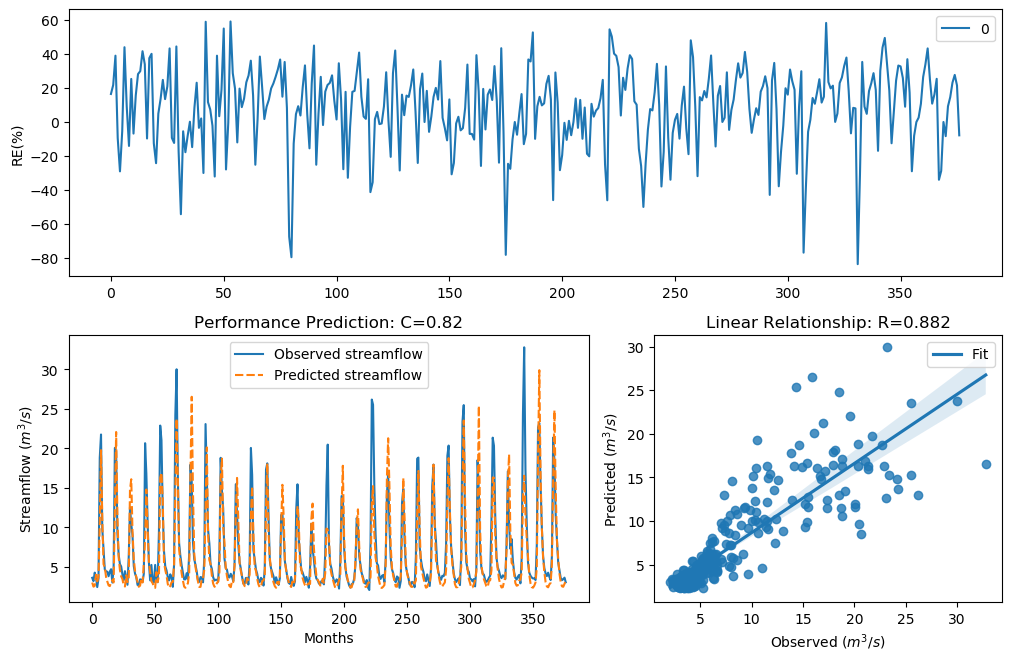

The file beside this chart, header and first rows:
y_true, y_pred, y_true_scaled, y_pred_scaled
3.63, 3.029, -0.29, -0.5034
3.21, 2.509, -0.4343, -0.7334
4.29, 2.613, -0.09927, -0.6831
3.67, 4.015, -0.2773, -0.1742
2.46, 3.173, -0.758, -0.4479
3.54, 3.728, -0.3192, -0.259
18.82, 10.53, 1.354, 0.8299
21.76, 19.78, 1.476, 1.396
9.83, 11.21, 0.7643, 0.8893
7.16, 5.341, 0.4499, 0.1421
4.67, 4.986, -0.004613, 0.06731
4.44, 3.741, -0.06076, -0.255
4.4, 3.157, -0.07088, -0.4542
3.83, 2.681, -0.2281, -0.6515
4.42, 2.576, -0.0658, -0.7006
4.72, 3.113, 0.007159, -0.4707
3.03, 3.323, -0.5031, -0.3935
4.87, 3.037, 0.04161, -0.5003
20.07, 12.01, 1.408, 0.9534
19.62, 22.08, 1.389, 1.488
9.33, 11.59, 0.7138, 0.9203
6.56, 6.235, 0.3597, 0.3067
5.37, 4.641, 0.1479, -0.01144
5.07, 3.811, 0.08563, -0.2338
4.02, 3.476, -0.1728, -0.3404
3.34, 2.638, -0.3873, -0.6716
4.47, 2.531, -0.05324, -0.7224
3.61, 3.944, -0.2964, -0.1944
2.75, 3.088, -0.6205, -0.4806
6.28, 3.485, 0.3143, -0.3376
12.55, 14.73, 0.9944, 1.139
10.44, 16.1, 0.822, 1.218
9.01, 9.497, 0.6798, 0.731
5.12, 6.027, 0.09631, 0.2711
4.16, 4.498, -0.134, -0.04634
3.72, 3.712, -0.2617, -0.2642
2.73, 3.132, -0.6294, -0.4636
2.73, 2.499, -0.6294, -0.7382
3.43, 2.635, -0.3561, -0.6727
3.4, 3.515, -0.3664, -0.3275
3.1, 3.034, -0.4758, -0.5017
4.17, 5.419, -0.1312, 0.1577
20.66, 8.46, 1.432, 0.6177
16.78, 14.8, 1.255, 1.144
10.67, 9.874, 0.8427, 0.7687
5.59, 5.709, 0.1911, 0.2136
3.31, 4.37, -0.398, -0.07847
5.26, 3.204, 0.1256, -0.4365
3.05, 2.945, -0.4952, -0.5374
3.04, 2.46, -0.4992, -0.7579
5.26, 2.363, 0.1256, -0.8081
3.41, 4.36, -0.3629, -0.08098
3.07, 3.084, -0.4874, -0.482
9.62, 3.923, 0.7435, -0.2006
22.89, 16.3, 1.518, 1.229
21.04, 16.9, 1.448, 1.261
12.14, 13.59, 0.9637, 1.067
7, 5.62, 0.4268, 0.1968
5.08, 4.633, 0.08777, -0.01347
4.58, 3.949, -0.02618, -0.193
... 317 more rows
